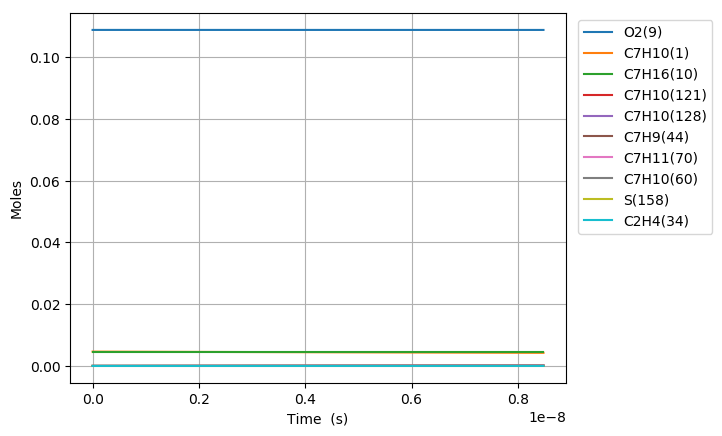

The table this chart was drawn from, first rows:
Time (s), Volume (m^3), H(11), O(12), OH(13), H2(14), H2O(15), Ar(16), He(17), HO2(18), H2O2(19), N2, Ne, C7H10(1), CO(2), CO2(3), CH4(4), C2H2(5), C4H4(6), C5H6(7), C5H5(8), O2(9), C7H16(10), C7H10(60)
0.0, 0.002369, 0.0, 0.0, 0.0, 0.0, 0.0, 0.0, 0.0, 0.0, 0.0, 0.8803, 0.0, 0.00463, 0.0, 0.0, 0.0, 0.0, 0.0, 0.0, 0.0, 0.1088, 0.00463, 0.0
1.0635173138671018e-20, 0.002369, 9.3892770072141066e-22, 9.9406336338911459e-35, 2.2927585836502991e-35, 8.8198671808874485e-54, 7.0510660868730216e-48, 0.0, 0.0, 1.6853587298905312e-22, 1.010002869740441e-38, 0.8803, 0.0, 0.00463, 0.0, 0.0, 0.0, 0.0, 0.0, 0.0, 0.0, 0.1088, 0.00463, 1.6154390777873838e-17
2.977848478827885e-20, 0.002369, 2.6289975620660258e-21, 3.5262311993759388e-34, 1.3848261845446256e-34, 1.3328583428980321e-52, 8.3710289226094518e-47, 0.0, 0.0, 4.7190045073130605e-22, 6.1004174139950276e-38, 0.8803, 0.0, 0.00463, 0.0, 0.0, 0.0, 0.0, 0.0, 0.0, 0.0, 0.1088, 0.00463, 4.5232294178038729e-17
6.806510808749451e-20, 0.002369, 6.0091372849395598e-21, 1.1561982002982593e-33, 6.6673419615527376e-34, 1.4338282157861724e-51, 8.2187272663160152e-46, 0.0, 0.0, 1.0786296316636404e-21, 2.9370884660026027e-37, 0.8803, 0.0, 0.00463, 0.0, 0.0, 0.0, 0.0, 0.0, 0.0, 0.0, 0.1088, 0.00463, 1.0338810097833637e-16
1.4463835468592586e-19, 0.002369, 1.2769416731423841e-20, 3.9519144169426585e-33, 2.9118034015434693e-33, 1.3179352166498048e-50, 7.2693717614027187e-45, 0.0, 0.0, 2.292088095319624e-21, 1.282703769232527e-36, 0.8803, 0.0, 0.00463, 0.0, 0.0, 0.0, 0.0, 0.0, 0.0, 0.0, 0.1088, 0.00463, 2.196997145788031e-16
2.9778484788278855e-19, 0.002369, 2.6289975627341271e-20, 1.4297611100082657e-32, 1.2156206013282197e-32, 1.1275214269952426e-49, 6.1103452038984851e-44, 0.0, 0.0, 4.7190054297968497e-21, 5.3550363366298486e-36, 0.8803, 0.0, 0.00463, 0.0, 0.0, 0.0, 0.0, 0.0, 0.0, 0.0, 0.1088, 0.00463, 4.5232294177922251e-16
6.040778342765138e-19, 0.002369, 5.3331093430971557e-20, 5.4006061675038874e-32, 4.9662068048737292e-32, 9.3225668840797019e-49, 5.0096302604525896e-43, 0.0, 0.0, 9.572841727412332e-21, 2.1877075650245437e-35, 0.8803, 0.0, 0.00463, 0.0, 0.0, 0.0, 0.0, 0.0, 0.0, 0.0, 0.1088, 0.00463, 9.1756939617800495e-16
1.2166638070639644e-18, 0.002369, 1.0741332908541391e-19, 2.0949119333382735e-31, 2.0074201943258463e-31, 7.5809593044451277e-48, 4.0569285059875226e-42, 0.0, 0.0, 1.9280520837287431e-20, 8.8430677315081734e-35, 0.8803, 0.0, 0.00463, 0.0, 0.0, 0.0, 0.0, 0.0, 0.0, 0.0, 0.1088, 0.00463, 1.8480623049673442e-15
2.4418357526388655e-18, 0.002369, 2.1557780058302563e-19, 8.2473439208027713e-31, 8.0717483197223972e-31, 6.1143227373371239e-47, 3.2653690237371895e-41, 0.0, 0.0, 3.8695905115614182e-20, 3.5557618337379336e-34, 0.8803, 0.0, 0.00463, 0.0, 0.0, 0.0, 0.0, 0.0, 0.0, 0.0, 0.1088, 0.00463, 3.7090481225131216e-15
4.8921796437886686e-18, 0.002369, 4.3190674433315737e-19, 3.2723126384356049e-30, 3.2371321003010882e-30, 4.9113636332504208e-46, 2.6202530063684824e-40, 0.0, 0.0, 7.7526777906573887e-20, 1.4260220910370853e-33, 0.8803, 0.0, 0.00463, 0.0, 0.0, 0.0, 0.0, 0.0, 0.0, 0.0, 0.1088, 0.00463, 7.4310197574730646e-15
9.792867426088275e-18, 0.002369, 8.645646348530534e-19, 1.3035837383771244e-29, 1.2965413243250511e-29, 3.9370772391661288e-45, 2.0993909847956632e-39, 0.0, 0.0, 1.5518894042571844e-19, 5.7115469655970809e-33, 0.8803, 0.0, 0.00463, 0.0, 0.0, 0.0, 0.0, 0.0, 0.0, 0.0, 0.1088, 0.00463, 1.4874963026866523e-14
1.9594242990687484e-17, 0.002369, 1.7298804279713753e-18, 5.2036366742341127e-29, 5.1895442220664826e-29, 3.1528731315280477e-44, 1.6807893208374861e-38, 0.0, 0.0, 3.1051493321290785e-19, 2.286123676824586e-32, 0.8803, 0.0, 0.00463, 0.0, 0.0, 0.0, 0.0, 0.0, 0.0, 0.0, 0.1088, 0.00463, 2.9762849563547699e-14
3.919699411988591e-17, 0.002369, 3.460512062522133e-18, 2.0793139979020888e-28, 2.0764936907234365e-28, 2.52360556374279e-43, 1.3451423032184209e-37, 0.0, 0.0, 6.2117358978286632e-19, 9.1476039123549664e-32, 0.8803, 0.0, 0.00463, 0.0, 0.0, 0.0, 0.0, 0.0, 0.0, 0.0, 0.1088, 0.00463, 5.9538622628487124e-14
7.840249637828276e-17, 0.002369, 6.9217755248800729e-18, 8.3129780208103332e-28, 8.3073271540940791e-28, 2.0194424364267275e-42, 1.0763182488670812e-36, 0.0, 0.0, 1.2425175869047326e-18, 3.6597423517137245e-31, 0.8803, 0.0, 0.00463, 0.0, 0.0, 0.0, 0.0, 0.0, 0.0, 0.0, 0.1088, 0.00463, 1.1909016872467425e-13
1.176079986366796e-16, 0.002369, 1.0383039180494411e-17, 1.7662409794382337e-27, 1.7653915714264853e-27, 5.995729995580707e-42, 3.0777478975817353e-36, 0.0, 0.0, 1.8638882680080591e-18, 7.7774825804620407e-31, 0.8803, 0.0, 0.00463, 0.0, 0.0, 0.0, 0.0, 0.0, 0.0, 0.0, 0.1088, 0.00463, 1.7864171478716976e-13
1.960190031534733e-16, 0.002369, 1.7305567264748509e-17, 4.8824379453741869e-27, 4.881011458551131e-27, 2.8088608007446823e-41, 1.4144982300003269e-35, 0.0, 0.0, 3.10673636613582e-18, 2.1504548153464768e-30, 0.8803, 0.0, 0.00463, 0.0, 0.0, 0.0, 0.0, 0.0, 0.0, 0.0, 0.1088, 0.00463, 2.9774480677739423e-13
2.6658890721858764e-16, 0.002369, 2.3535843164993198e-17, 8.6937328996716326e-27, 8.6917778046187411e-27, 6.4820680139929138e-41, 3.1840780505625441e-35, 0.0, 0.0, 4.2253858710526922e-18, 3.8295190195066276e-30, 0.8803, 0.0, 0.00463, 0.0, 0.0, 0.0, 0.0, 0.0, 0.0, 0.0, 0.1088, 0.00463, 4.04937589459738e-13
3.3715881128370197e-16, 0.002369, 2.9766119726169324e-17, 1.3570620971579082e-26, 1.3568124555985897e-26, 1.2481334542980757e-40, 6.018185498638779e-35, 0.0, 0.0, 5.3441266344734478e-18, 5.9782039478482344e-30, 0.8803, 0.0, 0.00463, 0.0, 0.0, 0.0, 0.0, 0.0, 0.0, 0.0, 0.1088, 0.00463, 5.1213037202685769e-13
4.077287153488163e-16, 0.002369, 3.5996396911665134e-17, 1.9454077187588085e-26, 1.9451025038335935e-26, 2.1222102413322125e-40, 1.0059248659580583e-34, 0.0, 0.0, 6.4629536012198411e-18, 8.5705372917798914e-30, 0.8803, 0.0, 0.00463, 0.0, 0.0, 0.0, 0.0, 0.0, 0.0, 0.0, 0.1088, 0.00463, 6.1932315448513618e-13
5.48868523479045e-16, 0.002369, 4.8456952706406056e-17, 3.3516457025508804e-26, 3.3512253593316991e-26, 4.69251406017197e-40, 2.1475547530373663e-34, 0.0, 0.0, 8.7008041198036358e-18, 1.4767063007699988e-29, 0.8803, 0.0, 0.00463, 0.0, 0.0, 0.0, 0.0, 0.0, 0.0, 0.0, 0.1088, 0.00463, 8.3370871915348305e-13
6.900083316092736e-16, 0.002369, 6.091751080888586e-17, 5.1299543561665954e-26, 5.1294115293752942e-26, 8.7918288800902519e-40, 3.905119166824763e-34, 0.0, 0.0, 1.0938973280937627e-17, 2.2603855443318194e-29, 0.8803, 0.0, 0.00463, 0.0, 0.0, 0.0, 0.0, 0.0, 0.0, 0.0, 0.1088, 0.00463, 1.0480942834195098e-12
8.311481397395023e-16, 0.002369, 7.3378071375632544e-17, 7.305572119190848e-26, 7.3048972892667997e-26, 1.488010967680115e-39, 6.4598587377419998e-34, 0.0, 0.0, 1.3177482697394556e-17, 3.2192456943173427e-29, 0.8803, 0.0, 0.00463, 0.0, 0.0, 0.0, 0.0, 0.0, 0.0, 0.0, 0.1088, 0.00463, 1.2624798472559295e-12
1.1134277559999595e-15, 0.002369, 9.8299200040781531e-17, 1.2871134128164569e-25, 1.2870155507490795e-25, 3.5390916649928175e-39, 1.4900945176242624e-33, 0.0, 0.0, 1.7655541469208571e-17, 5.6725636124185318e-29, 0.8803, 0.0, 0.00463, 0.0, 0.0, 0.0, 0.0, 0.0, 0.0, 0.0, 0.1088, 0.00463, 1.6912509736157452e-12
1.3957073722604169e-15, 0.002369, 1.2322033871682817e-16, 2.0050761324022839e-25, 2.0049415825206233e-25, 6.9124432366992497e-39, 2.8625086196302441e-33, 0.0, 0.0, 2.2134982503502544e-17, 8.8379606388551948e-29, 0.8803, 0.0, 0.00463, 0.0, 0.0, 0.0, 0.0, 0.0, 0.0, 0.0, 0.1088, 0.00463, 2.1200220982303271e-12
1.9602666047813313e-15, 0.002369, 1.7306264612155563e-16, 3.9255516248401902e-25, 3.9253166385503767e-25, 1.933469393381634e-38, 7.8734894379272648e-33, 0.0, 0.0, 3.1098014116211606e-17, 1.7307806769584498e-28, 0.8803, 0.0, 0.00463, 0.0, 0.0, 0.0, 0.0, 0.0, 0.0, 0.0, 0.1088, 0.00463, 2.9775643422203629e-12
3.0893850698231607e-15, 0.002369, 2.7274738114577444e-16, 9.7048286765119409e-25, 9.7042323926051049e-25, 7.7848078213126906e-38, 3.1330274166438458e-32, 0.0, 0.0, 4.9040676122774294e-17, 4.2812979955644298e-28, 0.8803, 0.0, 0.00463, 0.0, 0.0, 0.0, 0.0, 0.0, 0.0, 0.0, 0.1088, 0.00463, 4.6926488092434852e-12
4.21850353486499e-15, 0.002369, 3.7243227646050418e-16, 1.8068683806754364e-24, 1.8067443353412983e-24, 1.9576782077979401e-37, 7.8476806666026074e-32, 0.0, 0.0, 6.7005470439571852e-17, 7.9750952901439859e-28, 0.8803, 0.0, 0.00463, 0.0, 0.0, 0.0, 0.0, 0.0, 0.0, 0.0, 0.1088, 0.00463, 6.4077332483236826e-12
5.347621999906819e-15, 0.002369, 4.7211733206732908e-16, 2.9017248649591229e-24, 2.9014985204994968e-24, 3.9330800873127818e-37, 1.5734955866855042e-31, 0.0, 0.0, 8.4992397323954141e-17, 1.2813834582047435e-27, 0.8803, 0.0, 0.00463, 0.0, 0.0, 0.0, 0.0, 0.0, 0.0, 0.0, 0.1088, 0.00463, 8.1228176594612415e-12
6.476740464948649e-15, 0.002369, 5.7180254796650638e-16, 4.2550636955297426e-24, 4.2546872556687587e-24, 6.9138666341366117e-37, 2.7625272861746382e-31, 0.0, 0.0, 1.0300145685122863e-16, 1.8799223984194721e-27, 0.8803, 0.0, 0.00463, 0.0, 0.0, 0.0, 0.0, 0.0, 0.0, 0.0, 0.1088, 0.00463, 9.8379020426566854e-12
8.734977395032307e-15, 0.002369, 7.7117346064081561e-16, 7.7372272420726257e-24, 7.7363704718244608e-24, 1.6668921694287194e-36, 6.6493600520912244e-31, 0.0, 0.0, 1.3908597382959162e-16, 3.4216274090228581e-27, 0.8803, 0.0, 0.00463, 0.0, 0.0, 0.0, 0.0, 0.0, 0.0, 0.0, 0.1088, 0.00463, 1.3268070725223552e-11
1.0993214325115966e-14, 0.002369, 9.705450144811132e-16, 1.2253443143976045e-23, 1.2251798615542434e-23, 3.290608761956874e-36, 1.3111188477408059e-30, 0.0, 0.0, 1.7525902137287994e-16, 5.4239922022074377e-27, 0.8803, 0.0, 0.00463, 0.0, 0.0, 0.0, 0.0, 0.0, 0.0, 0.0, 0.1088, 0.00463, 1.6698239296029274e-11
1.3251451255199625e-14, 0.002369, 1.169917209484437e-15, 1.7803799096662219e-23, 1.7800975703359835e-23, 5.7402431005807992e-36, 2.2849088305263404e-30, 0.0, 0.0, 2.1152059940649135e-16, 7.8884570996485027e-27, 0.8803, 0.0, 0.00463, 0.0, 0.0, 0.0, 0.0, 0.0, 0.0, 0.0, 0.1088, 0.00463, 2.0128407755079169e-11
1.7767925115366942e-14, 0.002369, 1.5686635229660278e-15, 3.200726799497482e-23, 3.2000587943509255e-23, 1.3813656848755822e-35, 5.488185042883334e-30, 0.0, 0.0, 2.8430934628589519e-16, 1.4209299521130812e-26, 0.8803, 0.0, 0.00463, 0.0, 0.0, 0.0, 0.0, 0.0, 0.0, 0.0, 0.1088, 0.00463, 2.6988744337932442e-11
2.228439897553426e-14, 0.002369, 1.9674124010598844e-15, 5.0348308145801156e-23, 5.0335233384257025e-23, 2.7275352450105573e-35, 1.0817866185855118e-29, 0.0, 0.0, 3.5745221348895929e-16, 2.2395330335214143e-26, 0.8803, 0.0, 0.00463, 0.0, 0.0, 0.0, 0.0, 0.0, 0.0, 0.0, 0.1088, 0.00463, 3.3849080473824555e-11
2.6800872835701576e-14, 0.002369, 2.3661638437406225e-15, 7.2827589125911038e-23, 7.2804937944926539e-23, 4.751315029029068e-35, 1.8813534267378598e-29, 0.0, 0.0, 4.3094920004948424e-16, 3.2457667662819872e-26, 0.8803, 0.0, 0.00463, 0.0, 0.0, 0.0, 0.0, 0.0, 0.0, 0.0, 0.1088, 0.00463, 4.0709416162796053e-11
3.1317346695868894e-14, 0.002369, 2.7649178509831218e-15, 9.9445779918017945e-23, 9.9409727572504578e-23, 7.5922804997710187e-35, 3.0014388695847671e-29, 0.0, 0.0, 5.0480030502143018e-16, 4.4407437246240037e-26, 0.8803, 0.0, 0.00463, 0.0, 0.0, 0.0, 0.0, 0.0, 0.0, 0.0, 0.1088, 0.00463, 4.7569751404887011e-11
3.583382055603621e-14, 0.002369, 3.1636744227624919e-15, 1.3020354988372636e-22, 1.3014962828117287e-22, 1.1390992628719358e-34, 4.4960027236228062e-29, 0.0, 0.0, 5.7900552747741366e-16, 5.8255788389132936e-26, 0.8803, 0.0, 0.00463, 0.0, 0.0, 0.0, 0.0, 0.0, 0.0, 0.0, 0.1088, 0.00463, 5.4430086200137135e-11
4.4866768276370846e-14, 0.002369, 3.9611952598332654e-15, 2.0414050546463379e-22, 2.0403486709840306e-22, 2.2428324265677231e-34, 8.8245177401687564e-29, 0.0, 0.0, 7.2847832120445064e-16, 9.1692927622558186e-26, 0.8803, 0.0, 0.00463, 0.0, 0.0, 0.0, 0.0, 0.0, 0.0, 0.0, 0.1088, 0.00463, 6.8150754450271877e-11
5.389971599670548e-14, 0.002369, 4.7587263547580238e-15, 2.9464381242365622e-22, 2.9446086293548887e-22, 3.9006183037854983e-34, 1.5298950821856853e-28, 0.0, 0.0, 8.7936757412298593e-16, 1.3285865949195408e-25, 0.8803, 0.0, 0.00463, 0.0, 0.0, 0.0, 0.0, 0.0, 0.0, 0.0, 0.1088, 0.00463, 8.187142091351038e-11
6.293266371704011e-14, 0.002369, 5.5562677073451599e-15, 4.0171882539297535e-22, 4.0142782435250432e-22, 6.2281540708594469e-34, 2.4351408047200808e-28, 0.0, 0.0, 1.0316732793588816e-15, 1.8184281157249096e-25, 0.8803, 0.0, 0.00463, 0.0, 0.0, 0.0, 0.0, 0.0, 0.0, 0.0, 0.1088, 0.00463, 9.5592085590156517e-11
7.196561143737475e-14, 0.002369, 6.3538193174063197e-15, 5.2537089599900179e-22, 5.249359598428489e-22, 9.3425100431152621e-34, 3.6413963454324936e-28, 0.0, 0.0, 1.1853954302631533e-15, 2.3873544463847095e-25, 0.8803, 0.0, 0.00463, 0.0, 0.0, 0.0, 0.0, 0.0, 0.0, 0.0, 0.1088, 0.00463, 1.0931274848050824e-10
9.003150687804402e-14, 0.002369, 7.9489533092132889e-15, 8.2242760339999047e-22, 8.2157658698661408e-22, 1.8406863543358553e-33, 7.1297629738147445e-28, 0.0, 0.0, 1.4970890435996879e-15, 3.7660758894536967e-25, 0.8803, 0.0, 0.00463, 0.0, 0.0, 0.0, 0.0, 0.0, 0.0, 0.0, 0.1088, 0.00463, 1.3675406890349137e-10
1.0629081277464636e-13, 0.002369, 9.3846089805765203e-15, 1.1465258110253519e-21, 1.1451260581785028e-21, 3.0458454683482283e-33, 1.1732193776297329e-27, 0.0, 0.0, 1.7824574776555238e-15, 5.286479109393063e-25, 0.8803, 0.0, 0.00463, 0.0, 0.0, 0.0, 0.0, 0.0, 0.0, 0.0, 0.1088, 0.00463, 1.614512511779204e-10
1.225501186712487e-13, 0.002369, 1.0820297883371352e-14, 1.5244167962606713e-21, 1.5222721756523326e-21, 4.6943288131456276e-33, 1.7981854183500022e-27, 0.0, 0.0, 2.0724151024130513e-15, 7.0772331361601114e-25, 0.8803, 0.0, 0.00463, 0.0, 0.0, 0.0, 0.0, 0.0, 0.0, 0.0, 0.1088, 0.00463, 1.8614842766912858e-10
1.3880942456785103e-13, 0.002369, 1.2256020016612314e-14, 1.9561316789155808e-21, 1.9530161553625784e-21, 6.8594269926082783e-33, 2.6130743932708533e-27, 0.0, 0.0, 2.3669618869941936e-15, 9.1436776036800034e-25, 0.8803, 0.0, 0.00463, 0.0, 0.0, 0.0, 0.0, 0.0, 0.0, 0.0, 0.1088, 0.00463, 2.1084559837865245e-10
1.5506873046445336e-13, 0.002369, 1.3691775379345131e-14, 2.4417015528098806e-21, 2.4373592132951282e-21, 9.6158890352803992e-33, 3.6430869773407003e-27, 0.0, 0.0, 2.6660978026926632e-15, 1.1491177573719492e-24, 0.8803, 0.0, 0.00463, 0.0, 0.0, 0.0, 0.0, 0.0, 0.0, 0.0, 0.1088, 0.00463, 2.3554276330797472e-10
1.713280363610557e-13, 0.002369, 1.5127563970646001e-14, 2.981157485553984e-21, 2.9753025654369078e-21, 1.3039921724224031e-32, 4.9134243655965387e-27, 0.0, 0.0, 2.9698228229195972e-15, 1.4125123493600633e-24, 0.8803, 0.0, 0.00463, 0.0, 0.0, 0.0, 0.0, 0.0, 0.0, 0.0, 0.1088, 0.00463, 2.6023992245852608e-10
1.8758734225765802e-13, 0.002369, 1.6563385789620897e-14, 3.5745305185700646e-21, 3.5668474277778063e-21, 1.7209189572028962e-32, 6.4492882690728302e-27, 0.0, 0.0, 3.2781369231513982e-15, 1.7050931193732448e-24, 0.8803, 0.0, 0.00463, 0.0, 0.0, 0.0, 0.0, 0.0, 0.0, 0.0, 0.1088, 0.00463, 2.8493707583168725e-10
2.201059540508627e-13, 0.002369, 1.943512910716169e-14, 4.9231519206776682e-21, 4.9107465470848416e-21, 2.8101378843157155e-32, 1.0418405326970222e-26, 0.0, 0.0, 3.9085322755791557e-15, 2.3799922233577555e-24, 0.8803, 0.0, 0.00463, 0.0, 0.0, 0.0, 0.0, 0.0, 0.0, 0.0, 0.1088, 0.00463, 3.3433136525112082e-10
2.493220142498955e-13, 0.002369, 2.2015334924286719e-14, 6.3190449897128794e-21, 6.3010225506261914e-21, 4.1236196666995404e-32, 1.514230870582468e-26, 0.0, 0.0, 4.4905598360391643e-15, 3.0913806804663682e-24, 0.8803, 0.0, 0.00463, 0.0, 0.0, 0.0, 0.0, 0.0, 0.0, 0.0, 0.1088, 0.00463, 3.7870920960302555e-10
2.7853807444892827e-13, 0.002369, 2.4595648013907528e-14, 7.8895044399706859e-21, 7.8643852085310972e-21, 5.8046426901740003e-32, 2.1113893768368685e-26, 0.0, 0.0, 5.087404263989413e-15, 3.905508699435024e-24, 0.8803, 0.0, 0.00463, 0.0, 0.0, 0.0, 0.0, 0.0, 0.0, 0.0, 0.1088, 0.00463, 4.2308703532025627e-10
3.0775413464796106e-13, 0.002369, 2.7176068371821805e-14, 9.6347094314206824e-21, 9.6008415763869652e-21, 7.9035073976579385e-32, 2.8479395765438401e-26, 0.0, 0.0, 5.6990654850505137e-15, 4.8256097016044549e-24, 0.8803, 0.0, 0.00463, 0.0, 0.0, 0.0, 0.0, 0.0, 0.0, 0.0, 0.1088, 0.00463, 4.6746484240924171e-10
3.3697019484699385e-13, 0.002369, 2.9756595994087972e-14, 1.1554838853848449e-20, 1.1510398710022614e-20, 1.0472034705801692e-31, 3.7385056051860618e-26, 0.0, 0.0, 6.3255434427003308e-15, 5.8549435837106822e-24, 0.8803, 0.0, 0.00463, 0.0, 0.0, 0.0, 0.0, 0.0, 0.0, 0.0, 0.1088, 0.00463, 5.118426308760127e-10
3.6618625504602664e-13, 0.002369, 3.2337230877014374e-14, 1.3650071327179084e-20, 1.3593063665515706e-20, 1.3563566070186506e-31, 4.7977121989629671e-26, 0.0, 0.0, 6.9668380974848887e-15, 6.9967967142976615e-24, 0.8803, 0.0, 0.00463, 0.0, 0.0, 0.0, 0.0, 0.0, 0.0, 0.0, 0.1088, 0.00463, 5.5622040072622704e-10
3.9540231524505943e-13, 0.002369, 3.4917973017148684e-14, 1.5920585202128774e-20, 1.5848843499238885e-20, 1.7232963665387125e-31, 6.0401847095838997e-26, 0.0, 0.0, 7.6229494262388744e-15, 8.2544819359850786e-24, 0.8803, 0.0, 0.00463, 0.0, 0.0, 0.0, 0.0, 0.0, 0.0, 0.0, 0.1088, 0.00463, 6.0059815196519409e-10
4.246183754440922e-13, 0.002369, 3.7498822411267832e-14, 1.8366558560885793e-20, 1.8277745267905808e-20, 2.1536610610914648e-31, 7.480549123107083e-26, 0.0, 0.0, 8.2938774213571715e-15, 9.6313385691736855e-24, 0.8803, 0.0, 0.00463, 0.0, 0.0, 0.0, 0.0, 0.0, 0.0, 0.0, 0.1088, 0.00463, 6.4497588459789794e-10
4.53834435643125e-13, 0.002369, 4.0079779056369078e-14, 2.0988169217402362e-20, 2.0879776028568577e-20, 2.6532411083948105e-31, 9.1334320508514511e-26, 0.0, 0.0, 8.9796220901369953e-15, 1.1130732409212643e-23, 0.8803, 0.0, 0.00463, 0.0, 0.0, 0.0, 0.0, 0.0, 0.0, 0.0, 0.1088, 0.00463, 6.8935359862901618e-10
4.830504958421578e-13, 0.002369, 4.2660842949661225e-14, 2.3785594717452237e-20, 2.3654942838589556e-20, 3.2279790323030498e-31, 1.1013460701295492e-25, 0.0, 0.0, 9.6801834541468742e-15, 1.2756055718427054e-23, 0.8803, 0.0, 0.00463, 0.0, 0.0, 0.0, 0.0, 0.0, 0.0, 0.0, 0.1088, 0.00463, 7.3373129406293805e-10
5.122665560411905e-13, 0.002369, 4.5242014088555571e-14, 2.6759012339049855e-20, 2.6603252755659517e-20, 3.8839694720862384e-31, 1.3135262876957998e-25, 0.0, 0.0, 1.0395561548573426e-14, 1.4510727223560092e-23, 0.8803, 0.0, 0.00463, 0.0, 0.0, 0.0, 0.0, 0.0, 0.0, 0.0, 0.1088, 0.00463, 7.7810897090378289e-10
5.414826162402233e-13, 0.002369, 4.7823292470657084e-14, 2.9908599093342997e-20, 2.9724712837870106e-20, 4.6274592101762465e-31, 1.5513467007679793e-25, 0.0, 0.0, 1.112575642157334e-14, 1.6398192122281709e-23, 0.8803, 0.0, 0.00463, 0.0, 0.0, 0.0, 0.0, 0.0, 0.0, 0.0, 0.1088, 0.00463, 8.2248662915541913e-10
... 282 more rows
